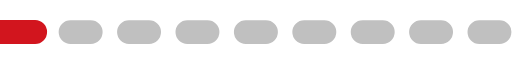
t = 0.00 s
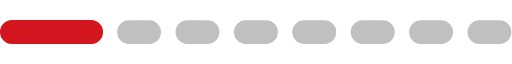
t = 0.17 s
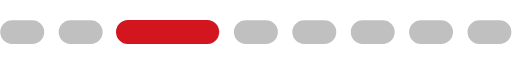
t = 0.32 s
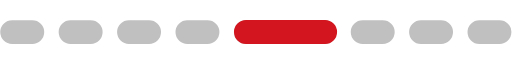
t = 0.50 s
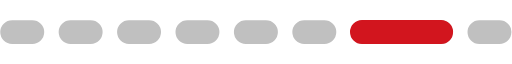
t = 0.67 s
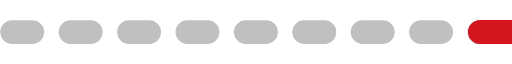
t = 0.82 s

The animated SVG that drew these frames (rendered in a browser with its animation timeline set to each time). Animation: 1 SMIL element (animateTransform=1); one cycle of 0.99 s, repeats indefinitely.

<?xml version="1.0" encoding="UTF-8" standalone="no"?><svg xmlns:svg="http://www.w3.org/2000/svg" xmlns="http://www.w3.org/2000/svg" xmlns:xlink="http://www.w3.org/1999/xlink" version="1.0" width="213px" height="10px" viewBox="0 0 128 6" xml:space="preserve"><rect x="0" y="0" width="100%" height="100%" fill="#FFFFFF" /><path fill="#c0c0c0" d="M3.034,0.054H8.081A2.973,2.973,0,1,1,8.081,6H3.034A2.973,2.973,0,1,1,3.034.054Zm14.6,0h5.047a2.973,2.973,0,1,1,0,5.946H17.638A2.973,2.973,0,1,1,17.638.054Zm14.6,0h5.047a2.973,2.973,0,1,1,0,5.946H32.242A2.973,2.973,0,1,1,32.242.054Zm14.6,0h5.047a2.973,2.973,0,1,1,0,5.946H46.846A2.973,2.973,0,1,1,46.846.054Zm14.6,0H66.5A2.973,2.973,0,1,1,66.5,6H61.45A2.973,2.973,0,1,1,61.45.054Zm14.6,0H81.1A2.973,2.973,0,1,1,81.1,6H76.054A2.973,2.973,0,1,1,76.054.054Zm14.6,0H95.7A2.973,2.973,0,1,1,95.7,6H90.658A2.973,2.973,0,1,1,90.658.054Zm14.6,0h5.047a2.973,2.973,0,1,1,0,5.946h-5.047A2.973,2.973,0,1,1,105.262.054Zm14.6,0h5.047a2.973,2.973,0,1,1,0,5.946h-5.047A2.973,2.973,0,1,1,119.866.054Z"/><g><path fill="#d2151e" d="M-26.993,0H-7.235A3,3,0,0,1-4.228,3,3,3,0,0,1-7.235,6H-26.993A3,3,0,0,1-30,3,3,3,0,0,1-26.993,0Z"/><animateTransform attributeName="transform" type="translate" values="16 0;30 0;44.5 0;59 0;74 0;88.5 0;103 0;117.5 0;132 0;147 0;160.5 0" calcMode="discrete" dur="990ms" repeatCount="indefinite"/></g></svg>
